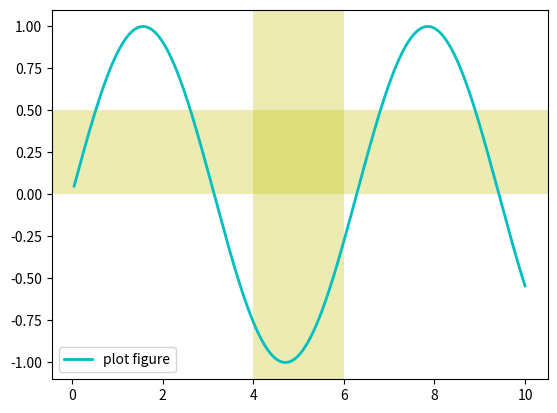

Python code for this plot:
import matplotlib.pyplot as plt
import numpy as np

x = np.linspace(0.05, 10, 1000)
y = np.sin(x)
plt.plot(x, y,ls="-",lw=2,c="c",label="plot figure")
plt.legend()
#axvspan即绘制参考的平行于y轴的区域，facecolor即颜色，alpha即透明度
plt.axvspan(xmin=4.0,xmax=6.0,facecolor="y",alpha=0.3)
plt.axhspan(ymin=0.0,ymax=0.5,facecolor="y",alpha=0.3)
plt.show()